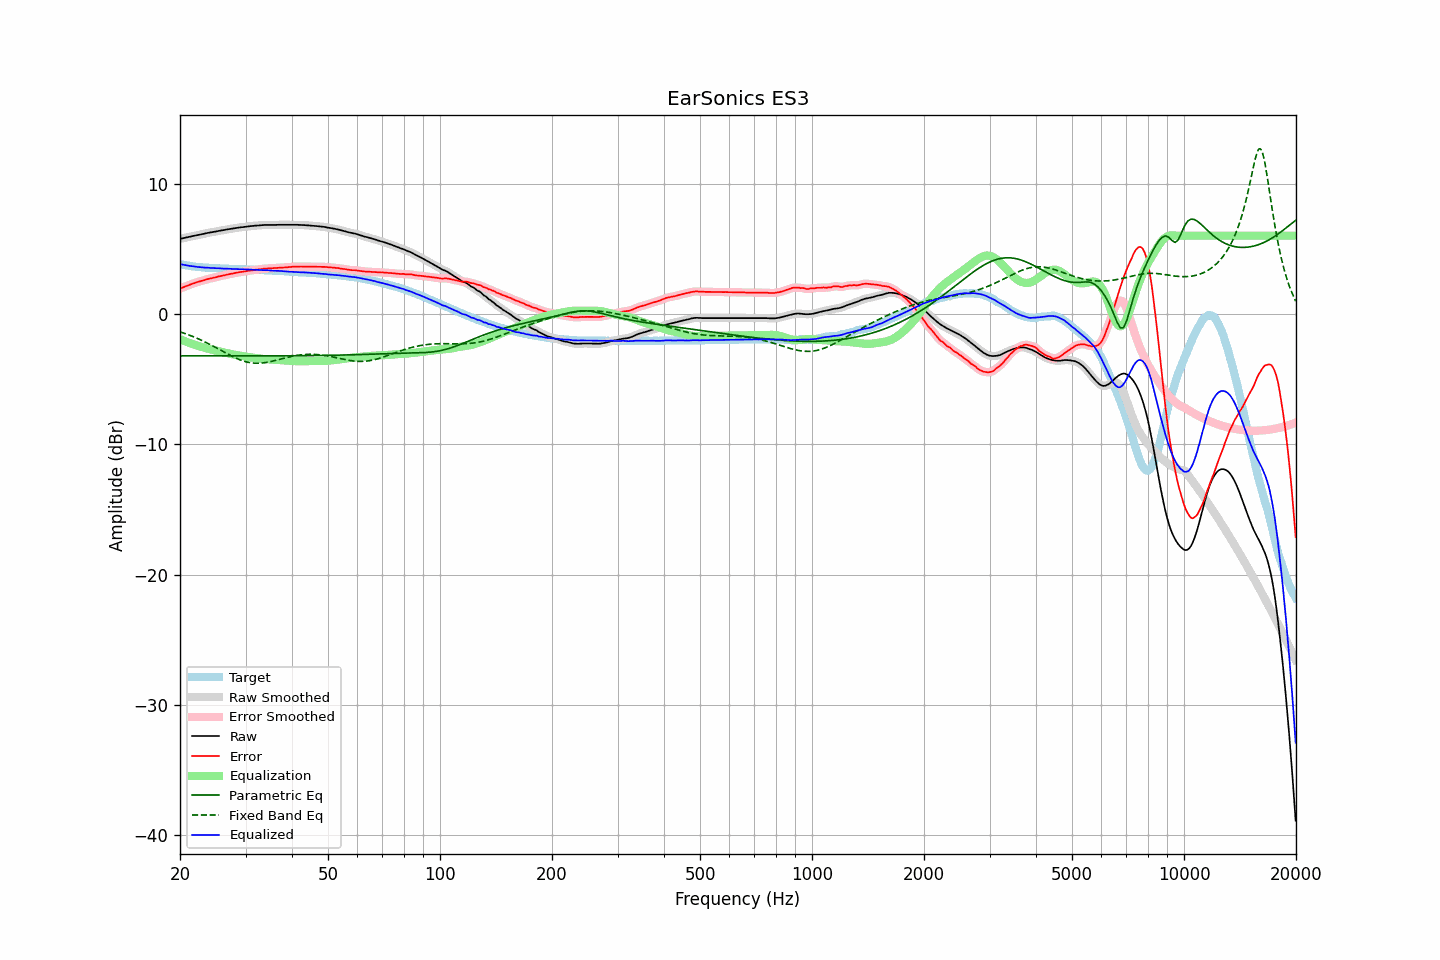

The table this chart was drawn from, first rows:
frequency, raw, error, smoothed, error_smoothed, equalization, parametric_eq, fixed_band_eq, equalized_raw, equalized_smoothed, target
20.00, 5.76, 1.94, 5.76, 1.94, -1.94, -3.22, -1.38, 3.82, 3.82, 3.82
20.20, 5.79, 2.00, 5.78, 1.99, -1.99, -3.22, -1.42, 3.80, 3.79, 3.79
20.40, 5.81, 2.04, 5.81, 2.04, -2.04, -3.22, -1.46, 3.77, 3.77, 3.77
20.61, 5.84, 2.09, 5.84, 2.09, -2.09, -3.22, -1.50, 3.74, 3.74, 3.75
20.81, 5.87, 2.14, 5.86, 2.14, -2.14, -3.22, -1.55, 3.73, 3.72, 3.73
21.02, 5.89, 2.18, 5.89, 2.18, -2.19, -3.22, -1.59, 3.70, 3.70, 3.71
21.23, 5.92, 2.23, 5.92, 2.23, -2.23, -3.22, -1.64, 3.68, 3.68, 3.69
21.44, 5.95, 2.28, 5.95, 2.28, -2.28, -3.22, -1.69, 3.67, 3.67, 3.67
21.66, 5.98, 2.33, 5.97, 2.33, -2.32, -3.22, -1.74, 3.65, 3.65, 3.65
21.87, 6.00, 2.36, 6.00, 2.37, -2.37, -3.22, -1.79, 3.63, 3.63, 3.63
22.09, 6.03, 2.41, 6.03, 2.41, -2.41, -3.22, -1.84, 3.62, 3.62, 3.61
22.31, 6.05, 2.44, 6.05, 2.45, -2.45, -3.22, -1.89, 3.60, 3.60, 3.60
22.54, 6.08, 2.48, 6.08, 2.48, -2.48, -3.22, -1.95, 3.59, 3.59, 3.59
22.76, 6.10, 2.52, 6.10, 2.52, -2.52, -3.22, -2.00, 3.58, 3.58, 3.58
22.99, 6.13, 2.56, 6.12, 2.55, -2.56, -3.22, -2.06, 3.57, 3.57, 3.57
23.22, 6.15, 2.59, 6.15, 2.59, -2.59, -3.22, -2.12, 3.56, 3.56, 3.56
23.45, 6.18, 2.63, 6.18, 2.63, -2.62, -3.22, -2.18, 3.55, 3.55, 3.55
23.69, 6.21, 2.67, 6.20, 2.66, -2.66, -3.22, -2.24, 3.55, 3.54, 3.54
23.92, 6.23, 2.69, 6.23, 2.69, -2.69, -3.22, -2.30, 3.54, 3.54, 3.54
24.16, 6.25, 2.72, 6.25, 2.72, -2.72, -3.22, -2.37, 3.53, 3.53, 3.53
24.40, 6.28, 2.75, 6.27, 2.75, -2.75, -3.22, -2.43, 3.53, 3.52, 3.53
24.65, 6.30, 2.78, 6.30, 2.78, -2.78, -3.22, -2.50, 3.52, 3.51, 3.52
24.89, 6.32, 2.80, 6.32, 2.81, -2.81, -3.22, -2.56, 3.51, 3.51, 3.51
25.14, 6.34, 2.83, 6.34, 2.84, -2.84, -3.22, -2.63, 3.50, 3.50, 3.50
25.39, 6.37, 2.87, 6.36, 2.87, -2.87, -3.22, -2.70, 3.50, 3.50, 3.49
25.65, 6.39, 2.89, 6.39, 2.90, -2.89, -3.22, -2.77, 3.49, 3.49, 3.49
25.91, 6.41, 2.93, 6.41, 2.92, -2.92, -3.22, -2.83, 3.48, 3.48, 3.48
26.16, 6.43, 2.95, 6.43, 2.95, -2.95, -3.22, -2.90, 3.48, 3.48, 3.48
26.43, 6.45, 2.97, 6.45, 2.98, -2.98, -3.22, -2.97, 3.47, 3.47, 3.48
26.69, 6.48, 3.01, 6.47, 3.00, -3.00, -3.22, -3.04, 3.47, 3.47, 3.47
26.96, 6.50, 3.03, 6.50, 3.03, -3.03, -3.22, -3.10, 3.47, 3.46, 3.47
27.23, 6.52, 3.06, 6.52, 3.06, -3.06, -3.22, -3.17, 3.46, 3.46, 3.45
27.50, 6.54, 3.08, 6.54, 3.08, -3.08, -3.22, -3.23, 3.45, 3.45, 3.45
27.77, 6.56, 3.11, 6.56, 3.11, -3.11, -3.22, -3.29, 3.45, 3.45, 3.45
28.05, 6.58, 3.14, 6.58, 3.13, -3.13, -3.22, -3.35, 3.44, 3.44, 3.44
28.33, 6.60, 3.16, 6.60, 3.16, -3.16, -3.22, -3.40, 3.44, 3.44, 3.44
28.62, 6.62, 3.18, 6.61, 3.18, -3.18, -3.22, -3.46, 3.44, 3.44, 3.44
28.90, 6.63, 3.20, 6.63, 3.20, -3.20, -3.22, -3.51, 3.43, 3.43, 3.43
29.19, 6.65, 3.22, 6.65, 3.22, -3.22, -3.22, -3.56, 3.43, 3.43, 3.42
29.48, 6.66, 3.23, 6.66, 3.24, -3.24, -3.22, -3.60, 3.42, 3.42, 3.42
29.78, 6.68, 3.26, 6.67, 3.25, -3.26, -3.22, -3.64, 3.42, 3.42, 3.42
30.08, 6.69, 3.27, 6.69, 3.27, -3.28, -3.22, -3.67, 3.41, 3.41, 3.42
30.38, 6.71, 3.30, 6.70, 3.29, -3.29, -3.22, -3.70, 3.41, 3.41, 3.41
30.68, 6.72, 3.31, 6.72, 3.31, -3.31, -3.22, -3.73, 3.40, 3.41, 3.40
30.99, 6.74, 3.33, 6.73, 3.33, -3.33, -3.22, -3.75, 3.41, 3.40, 3.40
31.30, 6.75, 3.35, 6.75, 3.35, -3.35, -3.22, -3.77, 3.40, 3.40, 3.40
31.61, 6.76, 3.37, 6.76, 3.37, -3.37, -3.22, -3.78, 3.39, 3.39, 3.39
31.93, 6.78, 3.39, 6.77, 3.38, -3.38, -3.22, -3.78, 3.39, 3.39, 3.39
32.24, 6.78, 3.39, 6.78, 3.40, -3.40, -3.22, -3.79, 3.38, 3.38, 3.38
32.57, 6.79, 3.42, 6.79, 3.41, -3.42, -3.22, -3.78, 3.37, 3.37, 3.37
32.89, 6.80, 3.43, 6.80, 3.43, -3.43, -3.22, -3.78, 3.37, 3.36, 3.37
33.22, 6.81, 3.44, 6.81, 3.45, -3.45, -3.22, -3.77, 3.36, 3.36, 3.37
33.55, 6.82, 3.46, 6.82, 3.46, -3.46, -3.22, -3.76, 3.36, 3.36, 3.35
33.89, 6.83, 3.48, 6.82, 3.47, -3.47, -3.22, -3.74, 3.36, 3.35, 3.35
34.23, 6.83, 3.48, 6.83, 3.48, -3.48, -3.22, -3.72, 3.35, 3.35, 3.35
34.57, 6.83, 3.49, 6.83, 3.49, -3.49, -3.22, -3.69, 3.34, 3.34, 3.33
34.92, 6.83, 3.50, 6.83, 3.50, -3.50, -3.22, -3.67, 3.33, 3.33, 3.33
35.27, 6.83, 3.50, 6.83, 3.50, -3.50, -3.22, -3.64, 3.32, 3.32, 3.33
35.62, 6.83, 3.51, 6.83, 3.51, -3.51, -3.22, -3.61, 3.32, 3.31, 3.31
35.97, 6.83, 3.52, 6.83, 3.52, -3.52, -3.22, -3.58, 3.31, 3.31, 3.31
... 635 more rows
